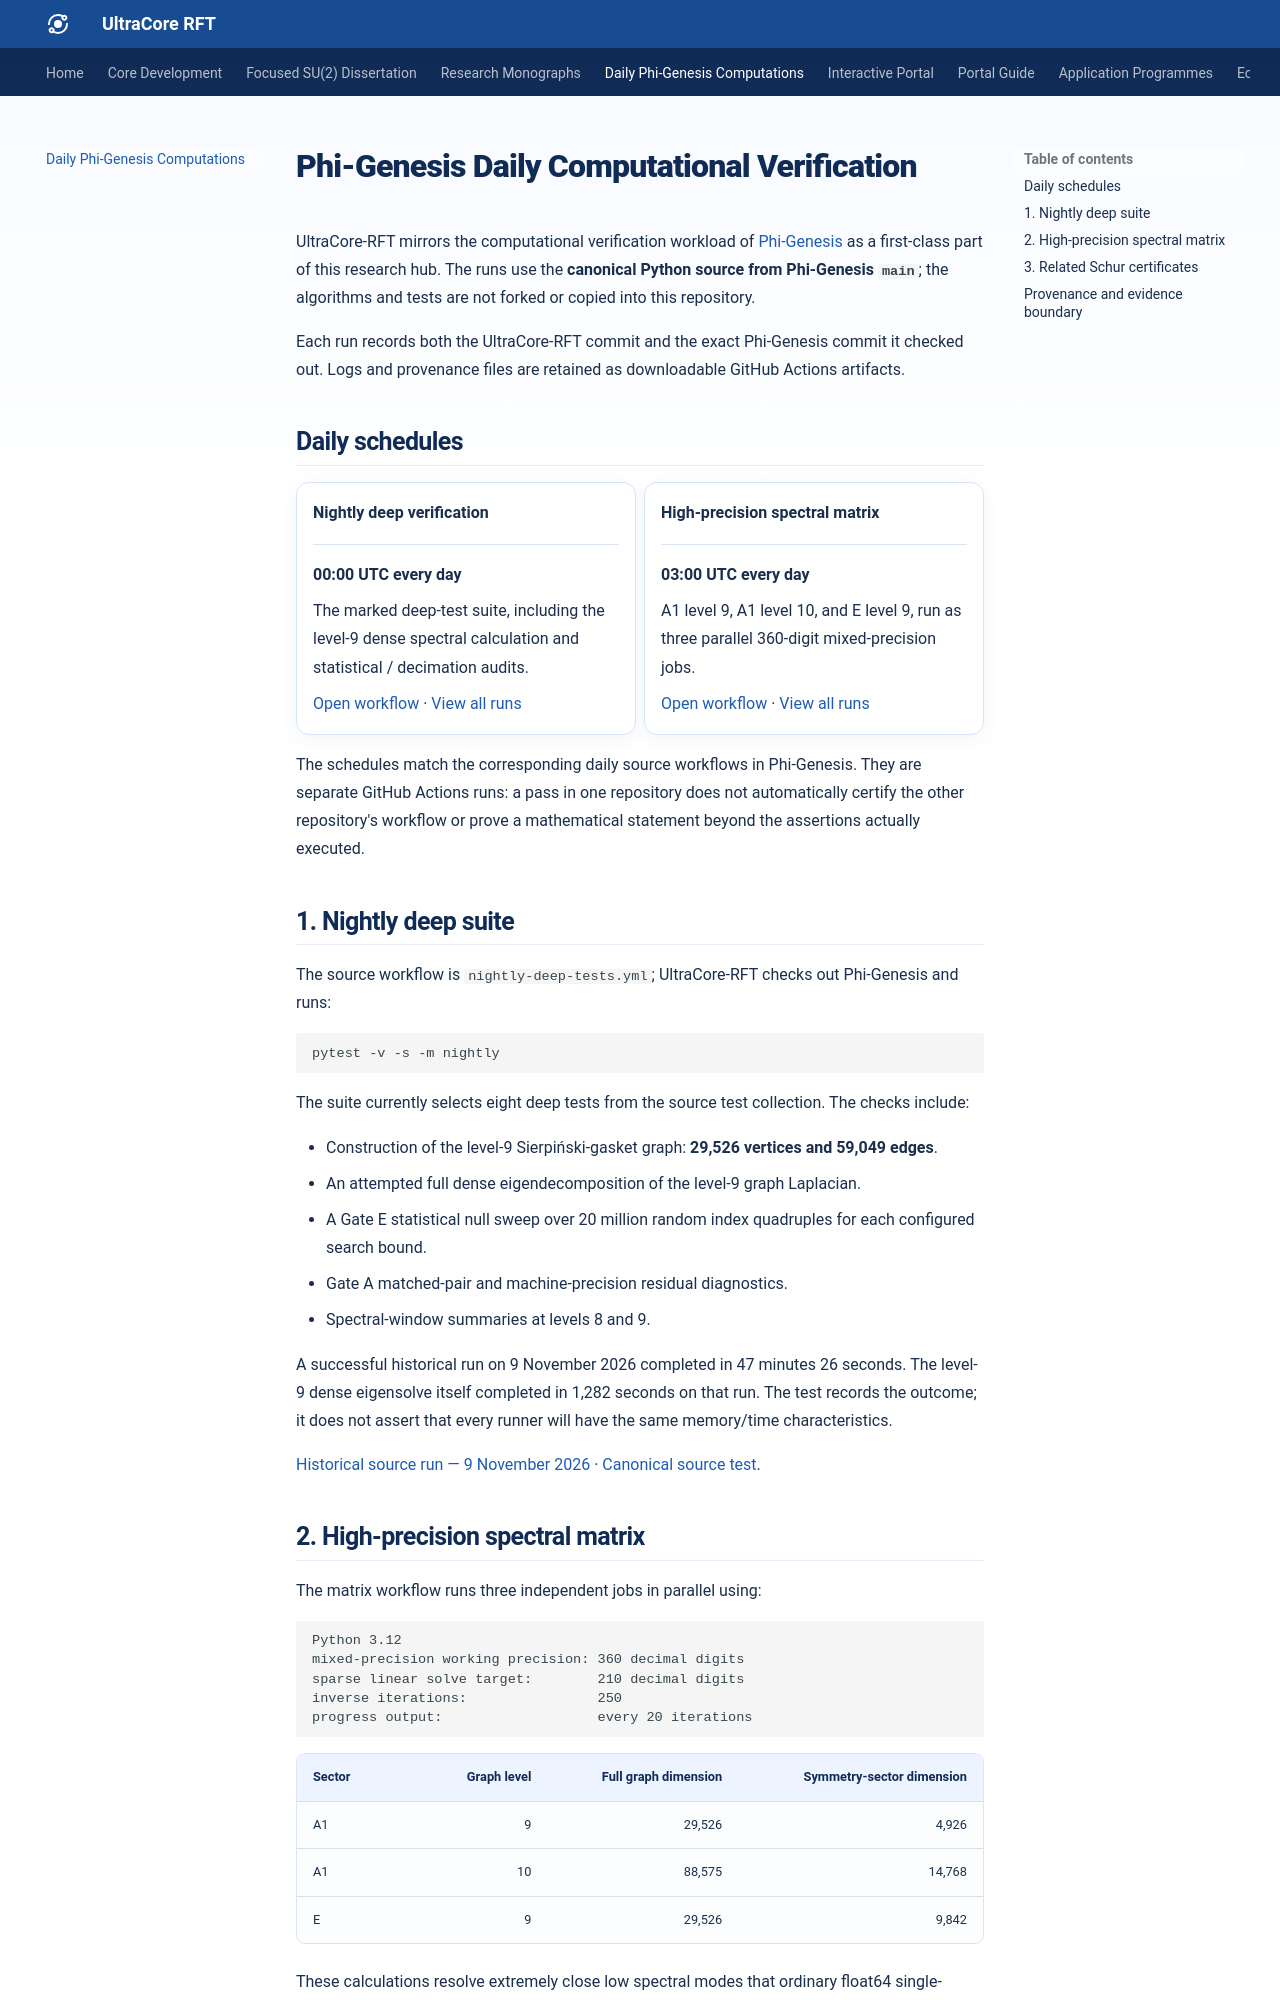

repository: RFT-SIRM/UltraCore-RFT · page: phi-genesis-computations/index.html · generator: mkdocs

---
title: "Phi-Genesis Daily Computational Verification"
description: "Daily high-cost spectral matrix computations and deep statistical audits reproduced by UltraCore-RFT from the canonical Phi-Genesis source."
keywords:
  - Phi-Genesis
  - daily spectral computation
  - dense level-nine eigensolve
  - high-precision A1 E sectors
  - Schur interval inertia certificate
  - reproducible CI
---

# Phi-Genesis Daily Computational Verification

UltraCore-RFT mirrors the computational verification workload of [Phi-Genesis](https://github.com/RFT-SIRM/Phi-Genesis) as a first-class part of this research hub. The runs use the **canonical Python source from Phi-Genesis `main`**; the algorithms and tests are not forked or copied into this repository.

Each run records both the UltraCore-RFT commit and the exact Phi-Genesis commit it checked out. Logs and provenance files are retained as downloadable GitHub Actions artifacts.

## Daily schedules

<div class="grid cards" markdown>

-   **Nightly deep verification**

    ---

    **00:00 UTC every day**

    The marked deep-test suite, including the level-9 dense spectral calculation and statistical / decimation audits.

    [Open workflow](https://github.com/RFT-SIRM/UltraCore-RFT/actions/workflows/phi-genesis-nightly-deep.yml) · [View all runs](https://github.com/RFT-SIRM/UltraCore-RFT/actions?query=workflow%3A%22Phi-Genesis+Nightly+Deep+Verification%22)

-   **High-precision spectral matrix**

    ---

    **03:00 UTC every day**

    A1 level 9, A1 level 10, and E level 9, run as three parallel 360-digit mixed-precision jobs.

    [Open workflow](https://github.com/RFT-SIRM/UltraCore-RFT/actions/workflows/phi-genesis-high-precision.yml) · [View all runs](https://github.com/RFT-SIRM/UltraCore-RFT/actions?query=workflow%3A%22Phi-Genesis+High-Precision+Spectral+Matrix%22)

</div>

The schedules match the corresponding daily source workflows in Phi-Genesis. They are separate GitHub Actions runs: a pass in one repository does not automatically certify the other repository's workflow or prove a mathematical statement beyond the assertions actually executed.

## 1. Nightly deep suite

The source workflow is `nightly-deep-tests.yml`; UltraCore-RFT checks out Phi-Genesis and runs:

```bash
pytest -v -s -m nightly
```

The suite currently selects eight deep tests from the source test collection. The checks include:

- Construction of the level-9 Sierpiński-gasket graph: **29,526 vertices and 59,049 edges**.
- An attempted full dense eigendecomposition of the level-9 graph Laplacian.
- A Gate E statistical null sweep over 20 million random index quadruples for each configured search bound.
- Gate A matched-pair and machine-precision residual diagnostics.
- Spectral-window summaries at levels 8 and 9.

A successful historical run on 9 November 2026 completed in 47 minutes 26 seconds. The level-9 dense eigensolve itself completed in 1,282 seconds on that run. The test records the outcome; it does not assert that every runner will have the same memory/time characteristics.

[Historical source run — 9 November 2026](https://github.com/RFT-SIRM/Phi-Genesis/actions/runs/42563349435) · [Canonical source test](https://github.com/RFT-SIRM/Phi-Genesis/blob/main/test_nightly_deep.py).
